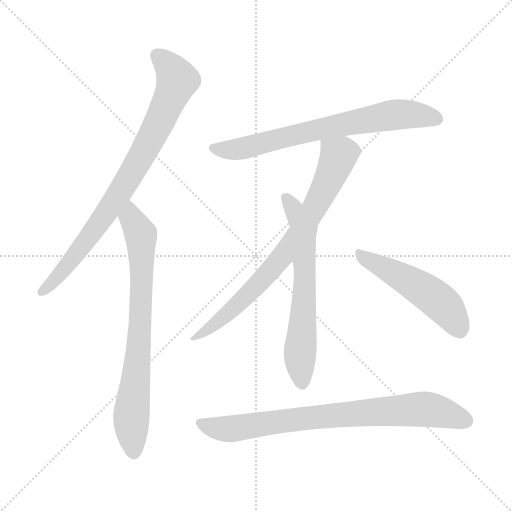
t = 0.00 s
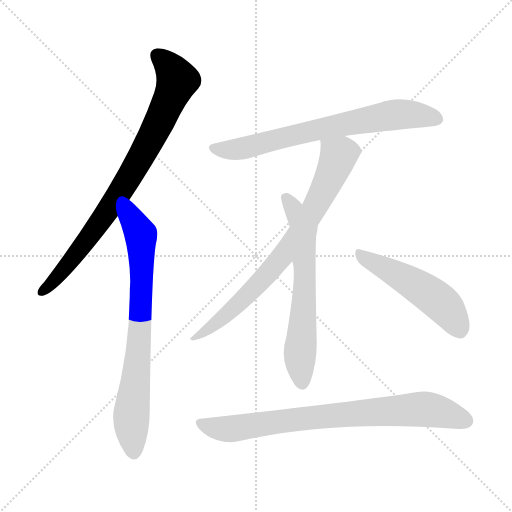
t = 1.17 s
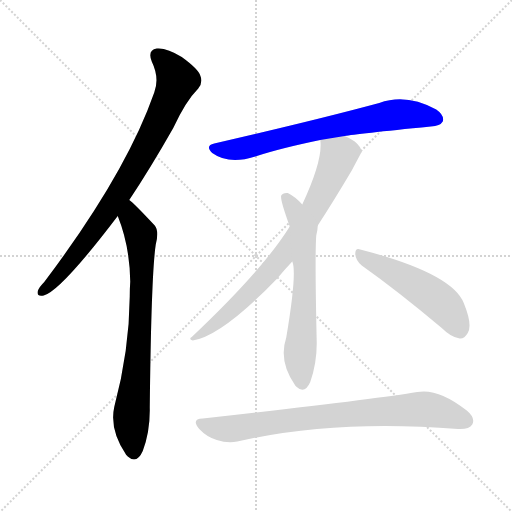
t = 2.34 s
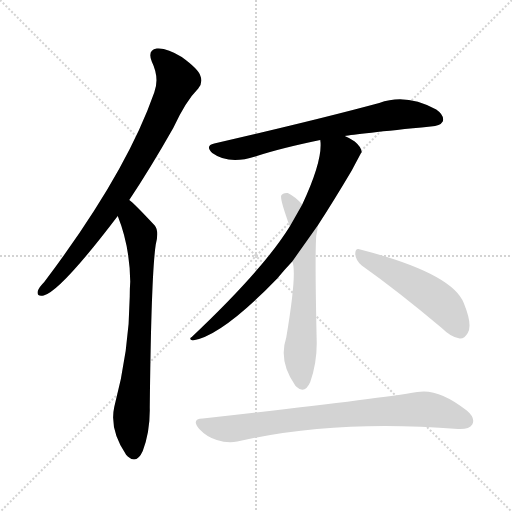
t = 3.50 s
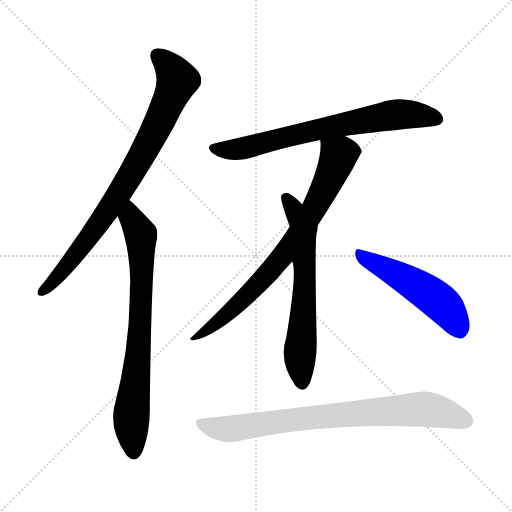
t = 4.67 s
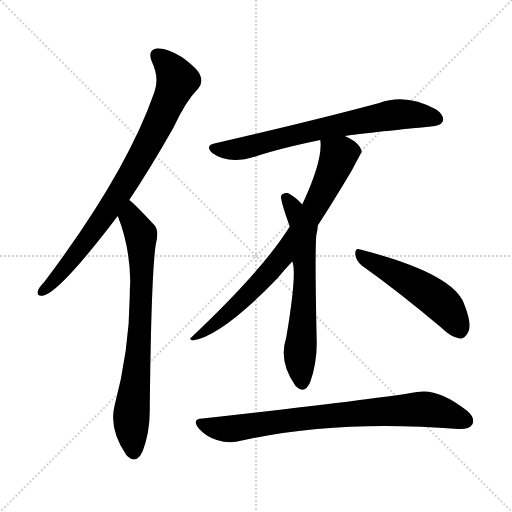
t = 5.84 s

The animated SVG that drew these frames (rendered in a browser with its animation timeline set to each time). Animation: 7 CSS @keyframes rules; one cycle of 5.84 s.

<svg version="1.1" viewBox="0 0 1024 1024" xmlns="http://www.w3.org/2000/svg">
  <g stroke="lightgray" stroke-dasharray="1,1" stroke-width="1" transform="scale(4, 4)">
    <line x1="0" y1="0" x2="256" y2="256"></line>
    <line x1="256" y1="0" x2="0" y2="256"></line>
    <line x1="128" y1="0" x2="128" y2="256"></line>
    <line x1="0" y1="128" x2="256" y2="128"></line>
  </g>
<g transform="scale(1, -1) translate(0, -900)">
   <style type="text/css">
    @keyframes keyframes0 {
      from {
       stroke: blue;
       stroke-dashoffset: 822;
       stroke-width: 128;
       }
       73% {
       animation-timing-function: step-end;
       stroke: blue;
       stroke-dashoffset: 0;
       stroke-width: 128;
       }
       to {
       stroke: black;
       stroke-width: 1024;
       }
       }
       #make-me-a-hanzi-animation-0 {
         animation: keyframes0 0.918945s both;
         animation-delay: 0.000000s;
         animation-timing-function: linear;
       }
    @keyframes keyframes1 {
      from {
       stroke: blue;
       stroke-dashoffset: 757;
       stroke-width: 128;
       }
       71% {
       animation-timing-function: step-end;
       stroke: blue;
       stroke-dashoffset: 0;
       stroke-width: 128;
       }
       to {
       stroke: black;
       stroke-width: 1024;
       }
       }
       #make-me-a-hanzi-animation-1 {
         animation: keyframes1 0.866048s both;
         animation-delay: 0.918945s;
         animation-timing-function: linear;
       }
    @keyframes keyframes2 {
      from {
       stroke: blue;
       stroke-dashoffset: 712;
       stroke-width: 128;
       }
       70% {
       animation-timing-function: step-end;
       stroke: blue;
       stroke-dashoffset: 0;
       stroke-width: 128;
       }
       to {
       stroke: black;
       stroke-width: 1024;
       }
       }
       #make-me-a-hanzi-animation-2 {
         animation: keyframes2 0.829427s both;
         animation-delay: 1.784993s;
         animation-timing-function: linear;
       }
    @keyframes keyframes3 {
      from {
       stroke: blue;
       stroke-dashoffset: 767;
       stroke-width: 128;
       }
       71% {
       animation-timing-function: step-end;
       stroke: blue;
       stroke-dashoffset: 0;
       stroke-width: 128;
       }
       to {
       stroke: black;
       stroke-width: 1024;
       }
       }
       #make-me-a-hanzi-animation-3 {
         animation: keyframes3 0.874186s both;
         animation-delay: 2.614421s;
         animation-timing-function: linear;
       }
    @keyframes keyframes4 {
      from {
       stroke: blue;
       stroke-dashoffset: 636;
       stroke-width: 128;
       }
       67% {
       animation-timing-function: step-end;
       stroke: blue;
       stroke-dashoffset: 0;
       stroke-width: 128;
       }
       to {
       stroke: black;
       stroke-width: 1024;
       }
       }
       #make-me-a-hanzi-animation-4 {
         animation: keyframes4 0.767578s both;
         animation-delay: 3.488607s;
         animation-timing-function: linear;
       }
    @keyframes keyframes5 {
      from {
       stroke: blue;
       stroke-dashoffset: 508;
       stroke-width: 128;
       }
       62% {
       animation-timing-function: step-end;
       stroke: blue;
       stroke-dashoffset: 0;
       stroke-width: 128;
       }
       to {
       stroke: black;
       stroke-width: 1024;
       }
       }
       #make-me-a-hanzi-animation-5 {
         animation: keyframes5 0.663411s both;
         animation-delay: 4.256185s;
         animation-timing-function: linear;
       }
    @keyframes keyframes6 {
      from {
       stroke: blue;
       stroke-dashoffset: 793;
       stroke-width: 128;
       }
       72% {
       animation-timing-function: step-end;
       stroke: blue;
       stroke-dashoffset: 0;
       stroke-width: 128;
       }
       to {
       stroke: black;
       stroke-width: 1024;
       }
       }
       #make-me-a-hanzi-animation-6 {
         animation: keyframes6 0.895345s both;
         animation-delay: 4.919596s;
         animation-timing-function: linear;
       }
</style>
<path d="M 258.5 500.0 Q 300.5 563.0 346.5 644.0 Q 371.5 698.0 396.5 723.0 Q 406.5 735.0 400.5 749.0 Q 396.5 762.0 363.5 786.0 Q 333.5 805.0 313.5 803.0 Q 294.5 800.0 303.5 777.0 Q 319.5 744.0 308.5 715.0 Q 251.5 552.0 88.5 336.0 Q 78.5 326.0 75.5 318.0 Q 72.5 306.0 87.5 309.0 Q 121.5 318.0 235.5 468.0 L 258.5 500.0 Z" fill="lightgray"></path> 
<path d="M 235.5 468.0 Q 259.5 408.0 260.5 337.0 Q 259.5 324.0 259.5 307.0 Q 258.5 198.0 228.5 86.0 Q 218.5 41.0 252.5 -10.0 Q 253.5 -10.0 255.5 -13.0 Q 273.5 -29.0 285.5 -2.0 Q 300.5 38.0 299.5 85.0 Q 302.5 352.0 311.5 411.0 Q 318.5 438.0 309.5 449.0 Q 266.5 495.0 258.5 500.0 C 236.5 520.0 225.5 496.0 235.5 468.0 Z" fill="lightgray"></path> 
<path d="M 689.5 628.0 Q 710.5 632.0 861.5 647.0 Q 880.5 648.0 885.5 657.0 Q 889.5 669.0 872.5 681.0 Q 812.5 714.0 758.5 694.0 Q 632.5 660.0 428.5 613.0 Q 409.5 609.0 424.5 594.0 Q 457.5 570.0 510.5 587.0 Q 558.5 603.0 640.5 620.0 L 689.5 628.0 Z" fill="lightgray"></path> 
<path d="M 635.5 449.0 Q 665.5 495.0 703.5 559.0 Q 722.5 595.0 723.5 596.0 Q 722.5 606.0 709.5 617.0 Q 699.5 624.0 689.5 628.0 C 662.5 642.0 639.5 650.0 640.5 620.0 Q 646.5 581.0 604.5 491.0 L 579.5 447.0 Q 525.5 360.0 383.5 226.0 Q 376.5 222.0 385.5 219.0 Q 443.5 228.0 554.5 343.0 Q 567.5 359.0 584.5 377.0 L 635.5 449.0 Z" fill="lightgray"></path> 
<path d="M 584.5 377.0 Q 594.5 356.0 572.5 225.0 Q 556.5 177.0 590.5 129.0 Q 591.5 128.0 593.5 126.0 Q 609.5 111.0 620.5 136.0 Q 633.5 173.0 633.5 214.0 Q 629.5 389.0 632.5 429.0 Q 635.5 441.0 635.5 449.0 C 636.5 458.0 625.5 470.0 604.5 491.0 Q 591.5 506.0 575.5 514.0 Q 565.5 515.0 562.5 509.0 Q 559.5 502.0 579.5 447.0 L 584.5 377.0 Z" fill="lightgray"></path> 
<path d="M 723.5 369.0 Q 795.5 318.0 883.5 244.0 Q 902.5 225.0 919.5 223.0 Q 928.5 222.0 935.5 234.0 Q 945.5 250.0 927.5 294.0 Q 903.5 354.0 720.5 401.0 Q 710.5 405.0 710.5 392.0 Q 711.5 379.0 723.5 369.0 Z" fill="lightgray"></path> 
<path d="M 405.5 63.0 Q 381.5 62.0 398.5 42.0 Q 413.5 26.0 433.5 20.0 Q 455.5 13.0 474.5 17.0 Q 669.5 62.0 916.5 42.0 Q 938.5 41.0 944.5 51.0 Q 951.5 64.0 933.5 79.0 Q 876.5 124.0 834.5 116.0 Q 746.5 101.0 405.5 63.0 Z" fill="lightgray"></path> 
      <clipPath id="make-me-a-hanzi-clip-0">
      <path d="M 258.5 500.0 Q 300.5 563.0 346.5 644.0 Q 371.5 698.0 396.5 723.0 Q 406.5 735.0 400.5 749.0 Q 396.5 762.0 363.5 786.0 Q 333.5 805.0 313.5 803.0 Q 294.5 800.0 303.5 777.0 Q 319.5 744.0 308.5 715.0 Q 251.5 552.0 88.5 336.0 Q 78.5 326.0 75.5 318.0 Q 72.5 306.0 87.5 309.0 Q 121.5 318.0 235.5 468.0 L 258.5 500.0 Z" fill="lightgray"></path>
      </clipPath>
      <path clip-path="url(#make-me-a-hanzi-clip-0)" d="M 315.5 787.0 L 341.5 764.0 L 354.5 740.0 L 323.5 666.0 L 211.5 470.0 L 135.5 370.0 L 85.5 318.0 " fill="none" id="make-me-a-hanzi-animation-0" stroke-dasharray="694 1388" stroke-linecap="round"></path>

      <clipPath id="make-me-a-hanzi-clip-1">
      <path d="M 235.5 468.0 Q 259.5 408.0 260.5 337.0 Q 259.5 324.0 259.5 307.0 Q 258.5 198.0 228.5 86.0 Q 218.5 41.0 252.5 -10.0 Q 253.5 -10.0 255.5 -13.0 Q 273.5 -29.0 285.5 -2.0 Q 300.5 38.0 299.5 85.0 Q 302.5 352.0 311.5 411.0 Q 318.5 438.0 309.5 449.0 Q 266.5 495.0 258.5 500.0 C 236.5 520.0 225.5 496.0 235.5 468.0 Z" fill="lightgray"></path>
      </clipPath>
      <path clip-path="url(#make-me-a-hanzi-clip-1)" d="M 256.5 493.0 L 262.5 464.0 L 281.5 431.0 L 283.5 388.0 L 278.5 211.0 L 262.5 64.0 L 268.5 -1.0 " fill="none" id="make-me-a-hanzi-animation-1" stroke-dasharray="629 1258" stroke-linecap="round"></path>

      <clipPath id="make-me-a-hanzi-clip-2">
      <path d="M 689.5 628.0 Q 710.5 632.0 861.5 647.0 Q 880.5 648.0 885.5 657.0 Q 889.5 669.0 872.5 681.0 Q 812.5 714.0 758.5 694.0 Q 632.5 660.0 428.5 613.0 Q 409.5 609.0 424.5 594.0 Q 457.5 570.0 510.5 587.0 Q 558.5 603.0 640.5 620.0 L 689.5 628.0 Z" fill="lightgray"></path>
      </clipPath>
      <path clip-path="url(#make-me-a-hanzi-clip-2)" d="M 427.5 603.0 L 469.5 600.0 L 784.5 670.0 L 828.5 671.0 L 874.5 662.0 " fill="none" id="make-me-a-hanzi-animation-2" stroke-dasharray="584 1168" stroke-linecap="round"></path>

      <clipPath id="make-me-a-hanzi-clip-3">
      <path d="M 635.5 449.0 Q 665.5 495.0 703.5 559.0 Q 722.5 595.0 723.5 596.0 Q 722.5 606.0 709.5 617.0 Q 699.5 624.0 689.5 628.0 C 662.5 642.0 639.5 650.0 640.5 620.0 Q 646.5 581.0 604.5 491.0 L 579.5 447.0 Q 525.5 360.0 383.5 226.0 Q 376.5 222.0 385.5 219.0 Q 443.5 228.0 554.5 343.0 Q 567.5 359.0 584.5 377.0 L 635.5 449.0 Z" fill="lightgray"></path>
      </clipPath>
      <path clip-path="url(#make-me-a-hanzi-clip-3)" d="M 647.5 616.0 L 676.5 586.0 L 638.5 501.0 L 588.5 419.0 L 490.5 305.0 L 388.5 224.0 " fill="none" id="make-me-a-hanzi-animation-3" stroke-dasharray="639 1278" stroke-linecap="round"></path>

      <clipPath id="make-me-a-hanzi-clip-4">
      <path d="M 584.5 377.0 Q 594.5 356.0 572.5 225.0 Q 556.5 177.0 590.5 129.0 Q 591.5 128.0 593.5 126.0 Q 609.5 111.0 620.5 136.0 Q 633.5 173.0 633.5 214.0 Q 629.5 389.0 632.5 429.0 Q 635.5 441.0 635.5 449.0 C 636.5 458.0 625.5 470.0 604.5 491.0 Q 591.5 506.0 575.5 514.0 Q 565.5 515.0 562.5 509.0 Q 559.5 502.0 579.5 447.0 L 584.5 377.0 Z" fill="lightgray"></path>
      </clipPath>
      <path clip-path="url(#make-me-a-hanzi-clip-4)" d="M 571.5 506.0 L 607.5 440.0 L 609.5 312.0 L 599.5 192.0 L 605.5 136.0 " fill="none" id="make-me-a-hanzi-animation-4" stroke-dasharray="508 1016" stroke-linecap="round"></path>

      <clipPath id="make-me-a-hanzi-clip-5">
      <path d="M 723.5 369.0 Q 795.5 318.0 883.5 244.0 Q 902.5 225.0 919.5 223.0 Q 928.5 222.0 935.5 234.0 Q 945.5 250.0 927.5 294.0 Q 903.5 354.0 720.5 401.0 Q 710.5 405.0 710.5 392.0 Q 711.5 379.0 723.5 369.0 Z" fill="lightgray"></path>
      </clipPath>
      <path clip-path="url(#make-me-a-hanzi-clip-5)" d="M 722.5 389.0 L 867.5 306.0 L 893.5 282.0 L 919.5 240.0 " fill="none" id="make-me-a-hanzi-animation-5" stroke-dasharray="380 760" stroke-linecap="round"></path>

      <clipPath id="make-me-a-hanzi-clip-6">
      <path d="M 405.5 63.0 Q 381.5 62.0 398.5 42.0 Q 413.5 26.0 433.5 20.0 Q 455.5 13.0 474.5 17.0 Q 669.5 62.0 916.5 42.0 Q 938.5 41.0 944.5 51.0 Q 951.5 64.0 933.5 79.0 Q 876.5 124.0 834.5 116.0 Q 746.5 101.0 405.5 63.0 Z" fill="lightgray"></path>
      </clipPath>
      <path clip-path="url(#make-me-a-hanzi-clip-6)" d="M 401.5 53.0 L 456.5 42.0 L 645.5 68.0 L 844.5 82.0 L 880.5 77.0 L 931.5 58.0 " fill="none" id="make-me-a-hanzi-animation-6" stroke-dasharray="665 1330" stroke-linecap="round"></path>

</g>
</svg>
